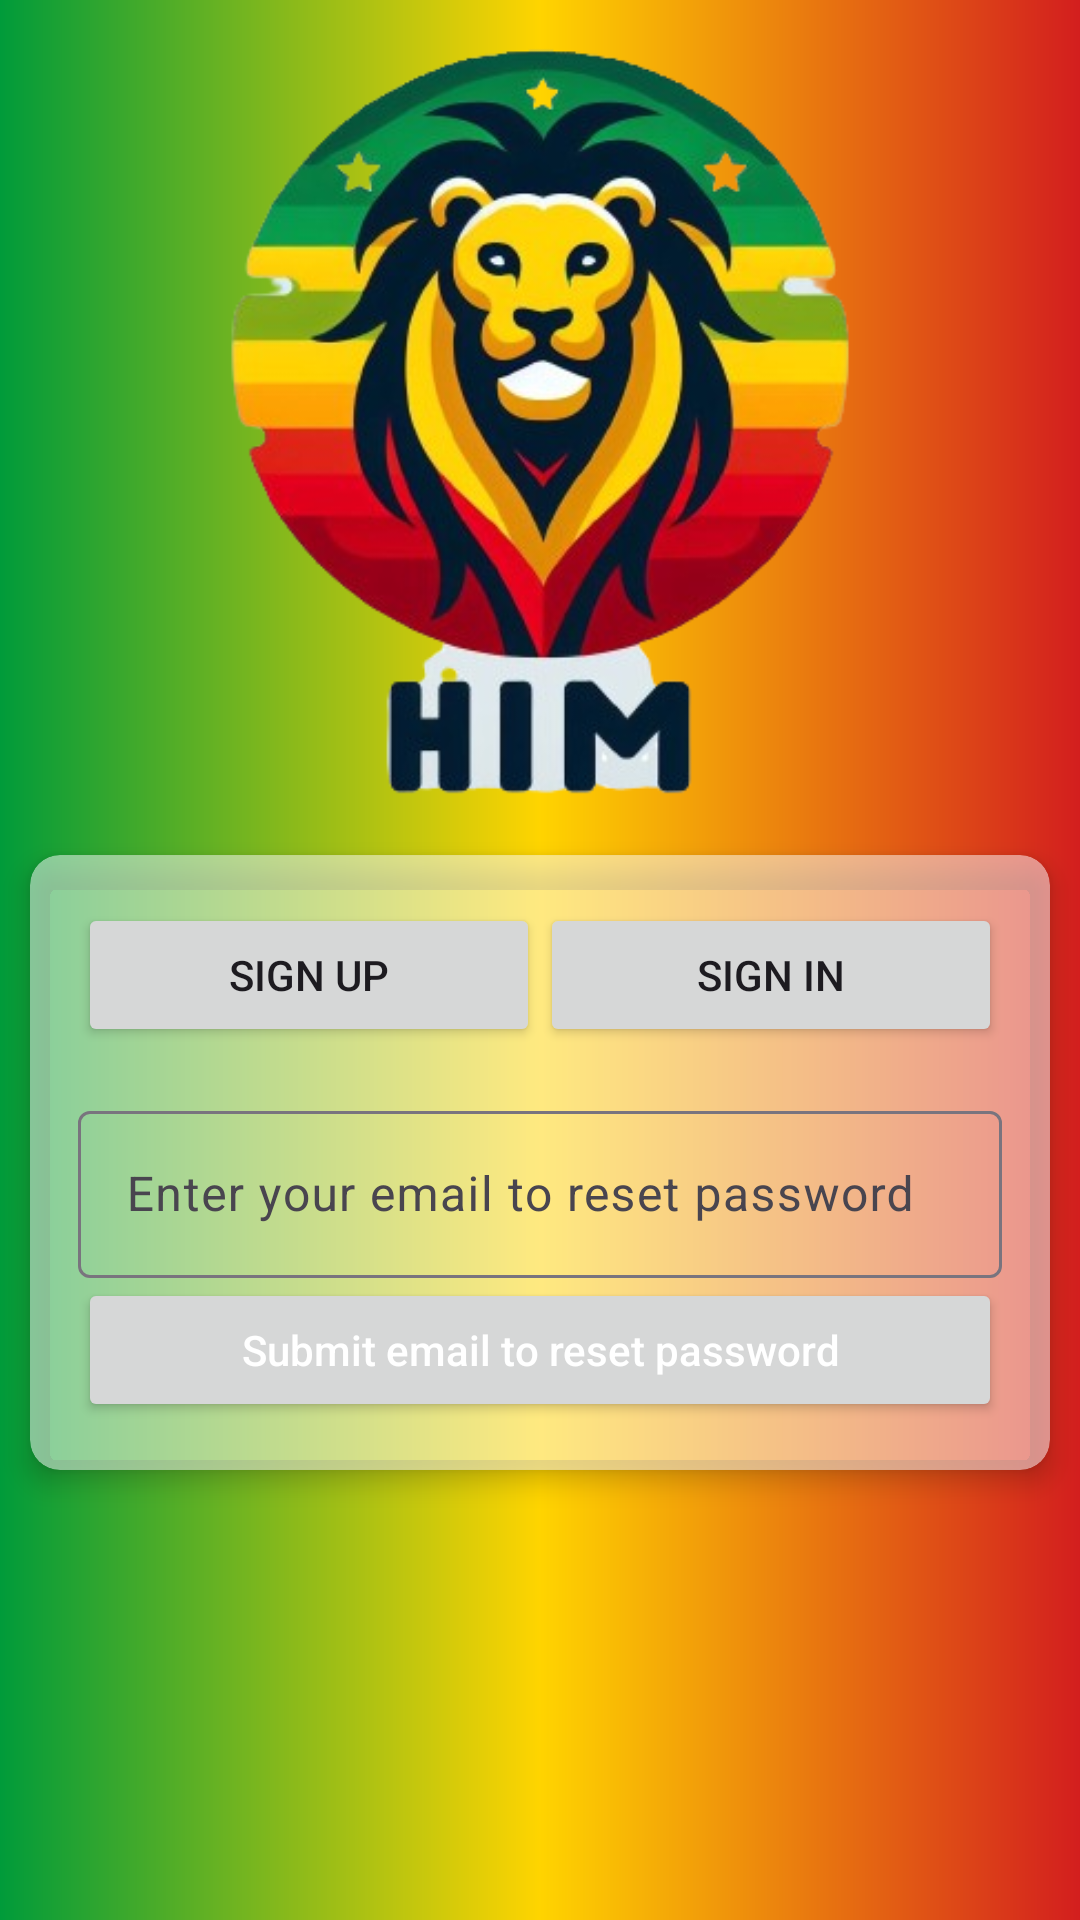

The Android layout XML behind this screen, and the referenced resources:
<!-- AndroidManifest.xml: application theme Theme.Movistar -->
<!-- res/layout/fragment_forgetpassword.xml -->
<?xml version="1.0" encoding="utf-8"?>
<RelativeLayout
    xmlns:android="http://schemas.android.com/apk/res/android"
    xmlns:app="http://schemas.android.com/apk/res-auto"
    android:layout_width="match_parent"
    android:layout_height="match_parent"
    android:background="#80000000">

    
    <ImageView
        android:layout_width="match_parent"
        android:layout_height="match_parent"
        android:src="@drawable/background"
        android:scaleType="centerCrop" />

    
    <ImageView
        android:id="@+id/logoImageView"
        android:layout_width="250dp"
        android:layout_height="250dp"
        android:layout_alignParentTop="true"
        android:layout_marginTop="15dp"
        android:layout_centerHorizontal="true"
        android:src="@drawable/him" />

    <androidx.cardview.widget.CardView
        android:id="@+id/cardView"
        android:layout_width="match_parent"
        android:layout_height="wrap_content"
        android:layout_below="@id/logoImageView"
        android:layout_marginTop="20dp"
        android:layout_marginLeft="10dp"
        android:layout_marginRight="10dp"
        app:cardCornerRadius="10dp"
        app:cardElevation="5dp"
        android:backgroundTint="#80FFFFFF">

        
        <LinearLayout
            android:layout_width="match_parent"
            android:layout_height="wrap_content"
            android:orientation="vertical"
            android:padding="16dp">

            
            <LinearLayout
                android:layout_width="match_parent"
                android:layout_height="wrap_content"
                android:orientation="horizontal"
                android:layout_marginBottom="16dp">

                
                <Button
                    android:id="@+id/signUpButton"
                    android:layout_width="0dp"
                    android:layout_weight="1"
                    android:layout_height="wrap_content"
                    android:text="@string/sign_up"/>

                
                <Button
                    android:id="@+id/signInButton"
                    android:layout_width="0dp"
                    android:layout_weight="1"
                    android:layout_height="wrap_content"
                    android:text="@string/sign_in"/>
            </LinearLayout>

            
            <com.google.android.material.textfield.TextInputLayout
                android:layout_width="match_parent"
                android:layout_height="wrap_content"
                android:hint="@string/account_reset">

                <com.google.android.material.textfield.TextInputEditText
                    android:id="@+id/emailEditText"
                    android:layout_width="match_parent"
                    android:layout_height="wrap_content"
                    android:inputType="textEmailAddress" />

            </com.google.android.material.textfield.TextInputLayout>

            
            <Button
                android:id="@+id/submitButton"
                android:layout_width="match_parent"
                android:layout_height="wrap_content"
                android:text="@string/submitemail"
                android:textColor="@android:color/white"
                android:textAllCaps="false"/>

        </LinearLayout>
    </androidx.cardview.widget.CardView>

</RelativeLayout>
<!-- resources referenced by this layout -->
<resources>
  <!-- drawable background (drawable) -->
  <shape xmlns:android="http://schemas.android.com/apk/res/android"
      android:shape="rectangle">
      <gradient
          android:type="linear"
          android:startColor="#009b3a"
          android:centerColor="#ffd400"
          android:endColor="#d31e1e"
          android:angle="0"/>
  </shape>
  <!-- drawable him: png bitmap (drawable, 146952 bytes) -->
  <string name="account_reset">Enter your email to reset password</string>
  <string name="sign_in">Sign In</string>
  <string name="sign_up">Sign Up</string>
  <string name="submitemail">Submit email to reset password</string>
  <style name="Theme.Movistar" parent="Base.Theme.Movistar" />
  <style name="Base.Theme.Movistar" parent="Theme.Material3.DayNight.NoActionBar">
          
          
      </style>
</resources>
